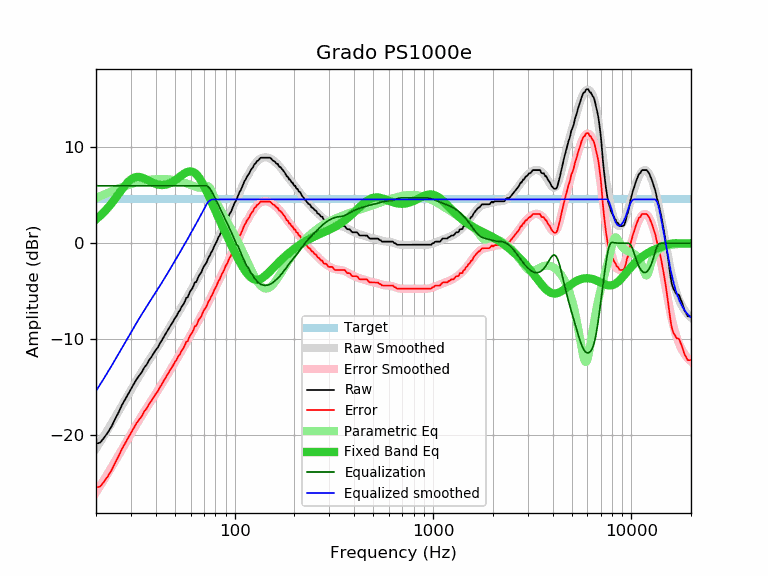

The data file committed next to this chart (first rows):
frequency, raw, error, smoothed, error_smoothed, equalization, parametric_eq, equalized_raw, equalized_smoothed, target
20, -20.92, -25.49, -21.41, -25.99, 6.00, 2.50, -14.92, -15.41, 4.58
21, -20.79, -25.36, -20.72, -25.30, 6.00, 2.87, -14.79, -14.72, 4.58
22, -20.27, -24.84, -20.05, -24.62, 6.00, 3.28, -14.27, -14.05, 4.58
23, -19.70, -24.27, -19.39, -23.97, 6.00, 3.72, -13.70, -13.39, 4.58
24, -19.07, -23.64, -18.75, -23.33, 6.00, 4.18, -13.07, -12.75, 4.58
25, -18.31, -22.88, -18.13, -22.71, 6.00, 4.66, -12.31, -12.13, 4.58
26, -17.63, -22.20, -17.53, -22.11, 6.00, 5.15, -11.63, -11.53, 4.58
27, -16.89, -21.46, -16.94, -21.52, 6.00, 5.61, -10.89, -10.94, 4.58
28, -16.31, -20.88, -16.38, -20.95, 6.00, 6.03, -10.31, -10.38, 4.58
29, -15.77, -20.34, -15.83, -20.40, 6.00, 6.39, -9.77, -9.83, 4.58
30, -15.20, -19.77, -15.30, -19.88, 6.00, 6.66, -9.20, -9.30, 4.58
31, -14.67, -19.24, -14.79, -19.37, 6.00, 6.84, -8.67, -8.79, 4.58
32, -14.19, -18.76, -14.31, -18.89, 6.00, 6.92, -8.19, -8.31, 4.58
33, -13.82, -18.39, -13.85, -18.43, 6.00, 6.92, -7.82, -7.85, 4.58
34, -13.46, -18.03, -13.41, -17.99, 6.00, 6.86, -7.46, -7.41, 4.58
35, -12.97, -17.54, -12.99, -17.57, 6.00, 6.76, -6.97, -6.99, 4.58
36, -12.66, -17.23, -12.59, -17.17, 6.00, 6.64, -6.66, -6.59, 4.58
37, -12.21, -16.78, -12.21, -16.78, 6.00, 6.51, -6.21, -6.21, 4.58
38, -11.88, -16.45, -11.84, -16.41, 6.00, 6.39, -5.88, -5.84, 4.58
39, -11.51, -16.08, -11.47, -16.05, 6.00, 6.28, -5.51, -5.47, 4.58
40, -11.14, -15.71, -11.12, -15.70, 6.00, 6.19, -5.14, -5.12, 4.58
41, -10.86, -15.43, -10.77, -15.35, 6.00, 6.13, -4.86, -4.77, 4.58
42, -10.43, -15.00, -10.43, -15.00, 6.00, 6.09, -4.43, -4.43, 4.58
43, -10.11, -14.68, -10.09, -14.66, 6.00, 6.07, -4.11, -4.09, 4.58
44, -9.74, -14.31, -9.75, -14.33, 6.00, 6.09, -3.74, -3.75, 4.58
45, -9.41, -13.98, -9.42, -14.00, 6.00, 6.12, -3.41, -3.42, 4.58
46, -9.08, -13.65, -9.09, -13.67, 6.00, 6.17, -3.08, -3.09, 4.58
47, -8.75, -13.32, -8.77, -13.35, 6.00, 6.25, -2.75, -2.77, 4.58
48, -8.44, -13.01, -8.45, -13.03, 6.00, 6.34, -2.44, -2.45, 4.58
49, -8.14, -12.71, -8.14, -12.71, 6.00, 6.45, -2.14, -2.14, 4.58
50, -7.81, -12.38, -7.83, -12.41, 6.00, 6.57, -1.81, -1.83, 4.58
51, -7.56, -12.13, -7.53, -12.10, 6.00, 6.69, -1.56, -1.53, 4.58
52, -7.21, -11.78, -7.23, -11.81, 6.00, 6.83, -1.21, -1.23, 4.58
53, -6.99, -11.56, -6.94, -11.51, 6.00, 6.96, -0.99, -0.94, 4.58
54, -6.62, -11.19, -6.65, -11.22, 6.00, 7.08, -0.62, -0.65, 4.58
55, -6.41, -10.98, -6.36, -10.94, 6.00, 7.20, -0.41, -0.36, 4.58
56, -6.10, -10.67, -6.08, -10.66, 6.00, 7.31, -0.10, -0.08, 4.58
57, -5.70, -10.27, -5.80, -10.38, 6.00, 7.39, 0.30, 0.20, 4.58
58, -5.63, -10.20, -5.52, -10.10, 6.00, 7.45, 0.37, 0.48, 4.58
59, -5.24, -9.81, -5.25, -9.83, 6.00, 7.49, 0.76, 0.75, 4.58
60, -4.94, -9.51, -4.98, -9.56, 6.00, 7.50, 1.06, 1.02, 4.58
61, -4.76, -9.33, -4.72, -9.29, 6.00, 7.47, 1.24, 1.28, 4.58
62, -4.45, -9.02, -4.46, -9.03, 6.00, 7.41, 1.55, 1.54, 4.58
63, -4.08, -8.65, -4.20, -8.77, 6.00, 7.32, 1.92, 1.80, 4.58
64, -4.05, -8.62, -3.94, -8.52, 6.00, 7.20, 1.95, 2.06, 4.58
65, -3.70, -8.27, -3.69, -8.26, 6.00, 7.05, 2.30, 2.31, 4.58
66, -3.38, -7.95, -3.44, -8.01, 6.00, 6.88, 2.62, 2.56, 4.58
67, -3.21, -7.78, -3.19, -7.77, 6.00, 6.68, 2.79, 2.81, 4.58
68, -3.01, -7.58, -2.94, -7.52, 6.00, 6.46, 2.99, 3.06, 4.58
69, -2.68, -7.25, -2.70, -7.27, 6.00, 6.23, 3.32, 3.30, 4.58
70, -2.39, -6.96, -2.45, -7.03, 6.00, 5.99, 3.61, 3.55, 4.58
71, -2.23, -6.80, -2.21, -6.79, 6.00, 5.73, 3.77, 3.79, 4.58
72, -2.04, -6.61, -1.97, -6.55, 6.00, 5.47, 3.96, 4.03, 4.58
73, -1.73, -6.30, -1.73, -6.31, 5.95, 5.21, 4.23, 4.23, 4.58
74, -1.44, -6.01, -1.49, -6.07, 5.86, 4.94, 4.42, 4.37, 4.58
75, -1.28, -5.85, -1.25, -5.83, 5.71, 4.68, 4.43, 4.46, 4.58
76, -0.98, -5.55, -1.01, -5.59, 5.53, 4.41, 4.56, 4.52, 4.58
77, -0.83, -5.40, -0.77, -5.35, 5.33, 4.15, 4.51, 4.56, 4.58
78, -0.56, -5.13, -0.54, -5.11, 5.11, 3.89, 4.56, 4.58, 4.58
79, -0.27, -4.84, -0.30, -4.88, 4.88, 3.63, 4.61, 4.58, 4.58
... 553 more rows
